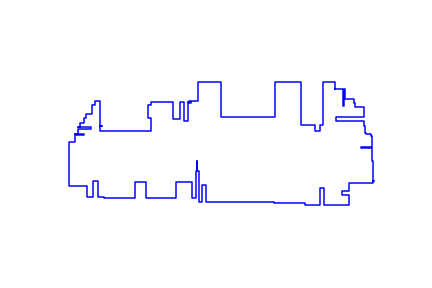

Values plotted in this chart, from the file beside it:
941, 224
970, 224
970, 164
974, 164
974, 224
975, 224
975, 187
1008, 187
1008, 175
1012, 175
1012, 159
1043, 159
1043, 124
945, 124
945, 111
1043, 111
1043, 94
1045, 94
1045, 70
1051, 70
1051, 64
1067, 64
1067, 59
1071, 59
1071, 19
1034, 19
1034, 14
1071, 14
1071, -2
1073, -2
1073, -31
1074, -31
1074, -101
1077, -101
1077, -103
1074, -103
1074, -108
991, -108
991, -135
966, -135
966, -151
991, -151
991, -185
901, -185
901, -127
888, -127
888, -185
835, -185
835, -180
725, -180
725, -177
483, -177
483, -116
472, -116
472, -177
460, -177
460, -160
459, -160
459, -66
452, -66
452, -32
... 88 more rows
